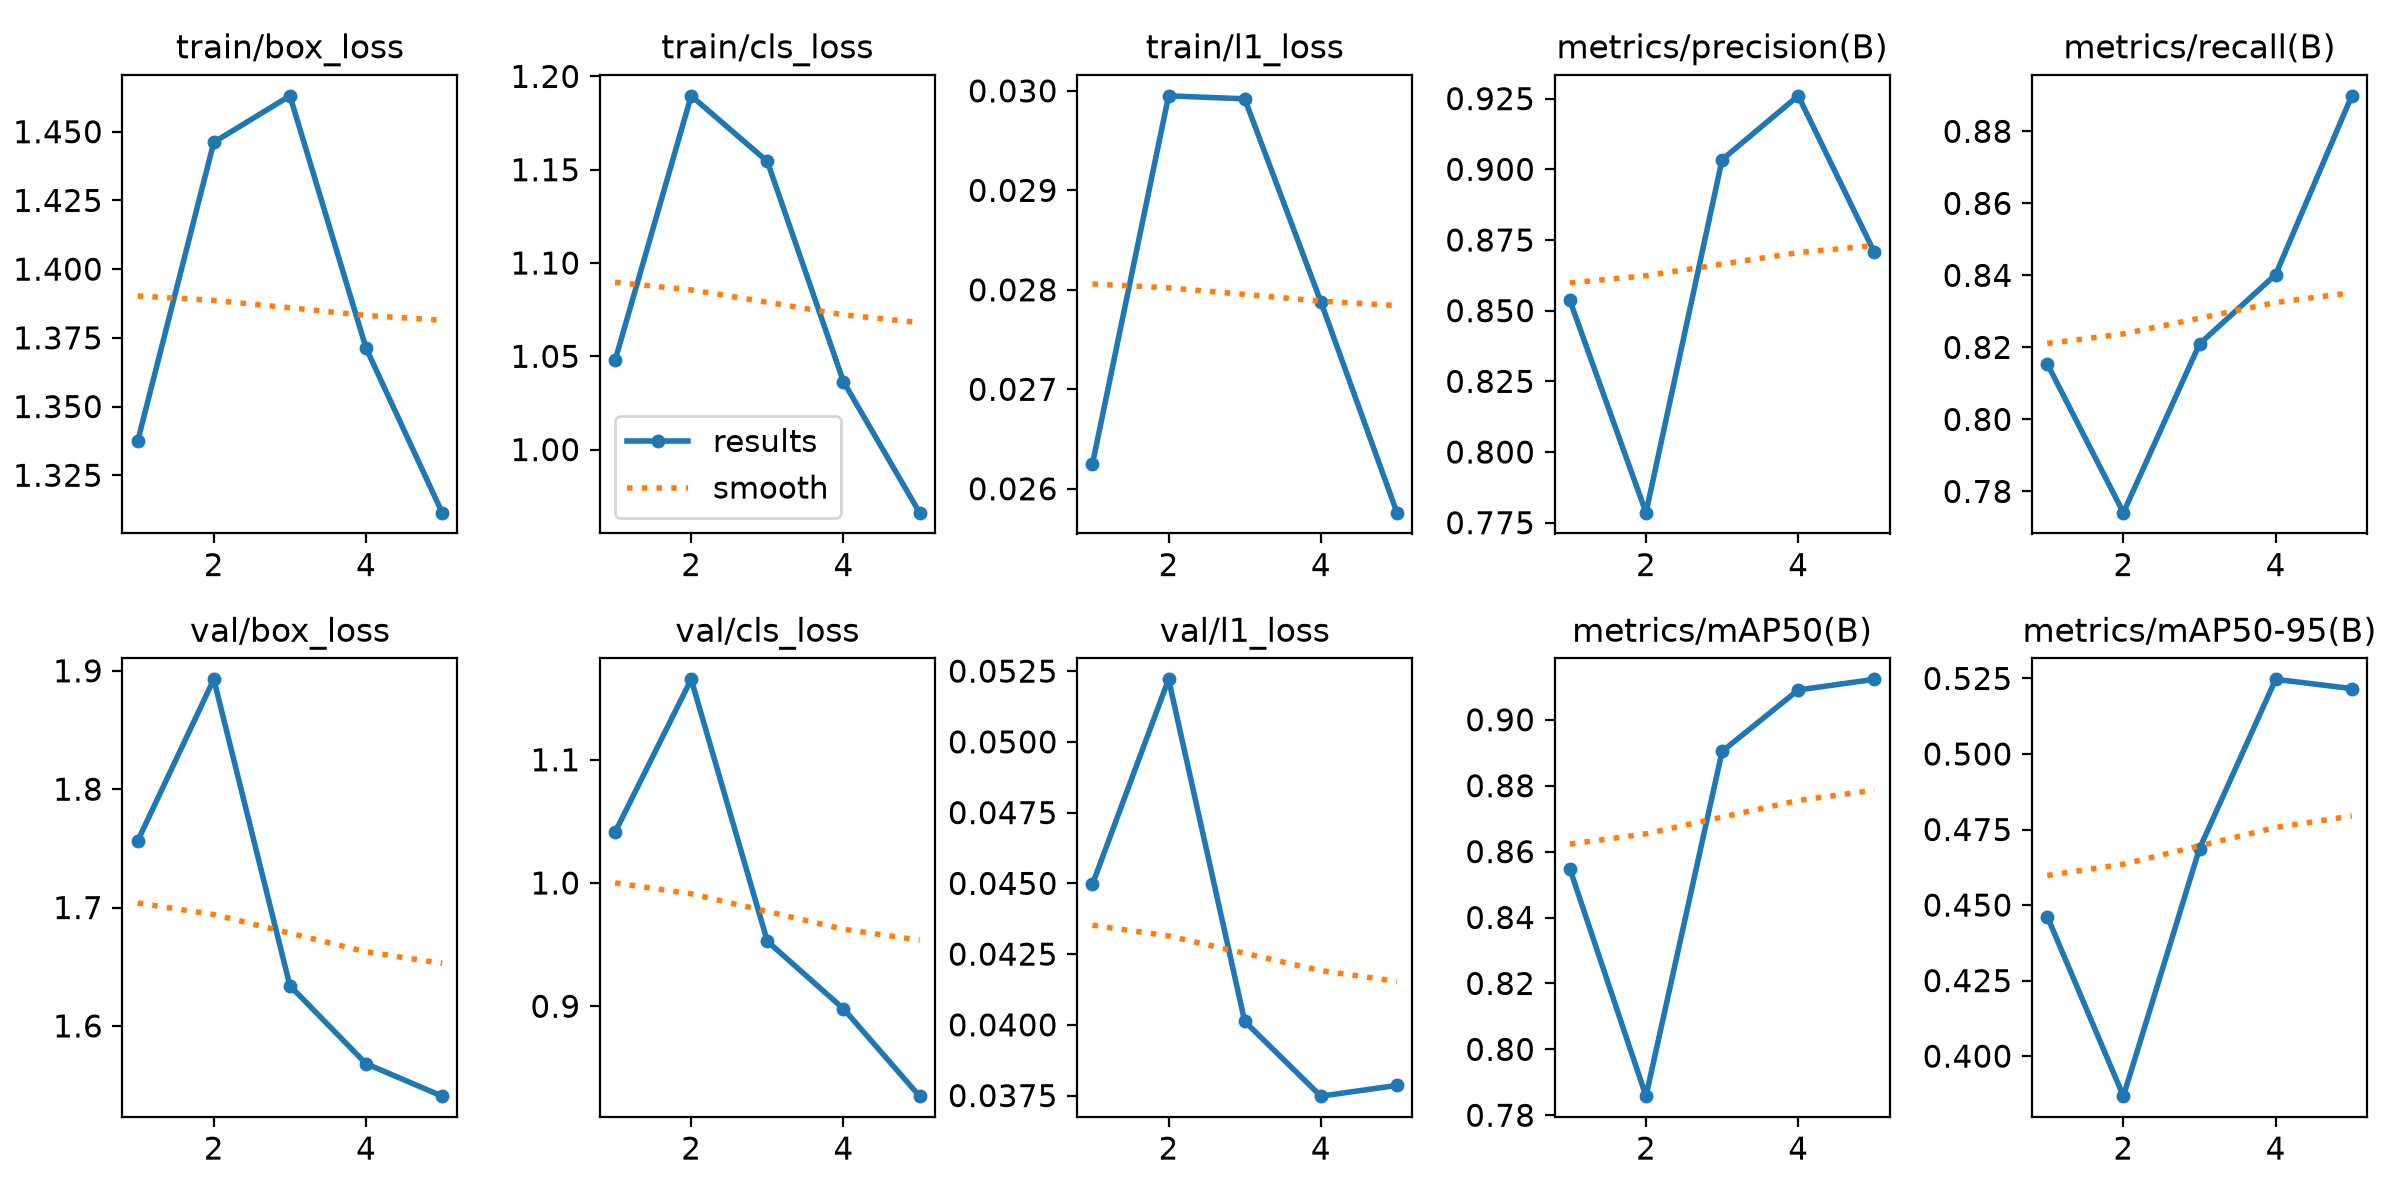

The table this chart was drawn from, first rows:
epoch, time, train/box_loss, train/cls_loss, train/l1_loss, metrics/precision(B), metrics/recall(B), metrics/mAP50(B), metrics/mAP50-95(B), val/box_loss, val/cls_loss, val/l1_loss, lr/pg0, lr/pg1, lr/pg2
1, 1397, 1.337, 1.048, 0.02625, 0.8536, 0.8154, 0.8548, 0.4462, 1.756, 1.041, 0.04497, 0.0006631, 0.0006631, 0.0006631
2, 2708, 1.446, 1.19, 0.02995, 0.7785, 0.7741, 0.7858, 0.3867, 1.893, 1.165, 0.05221, 0.001066, 0.001066, 0.001066
3, 4074, 1.463, 1.154, 0.02992, 0.9034, 0.8209, 0.8904, 0.4687, 1.634, 0.9527, 0.04012, 0.001206, 0.001206, 0.001206
4, 5463, 1.371, 1.036, 0.02788, 0.926, 0.8402, 0.909, 0.5247, 1.568, 0.8979, 0.03748, 0.000812, 0.000812, 0.000812
5, 6760, 1.311, 0.9662, 0.02576, 0.8706, 0.8899, 0.9123, 0.5216, 1.541, 0.827, 0.03786, 0.000416, 0.000416, 0.000416
